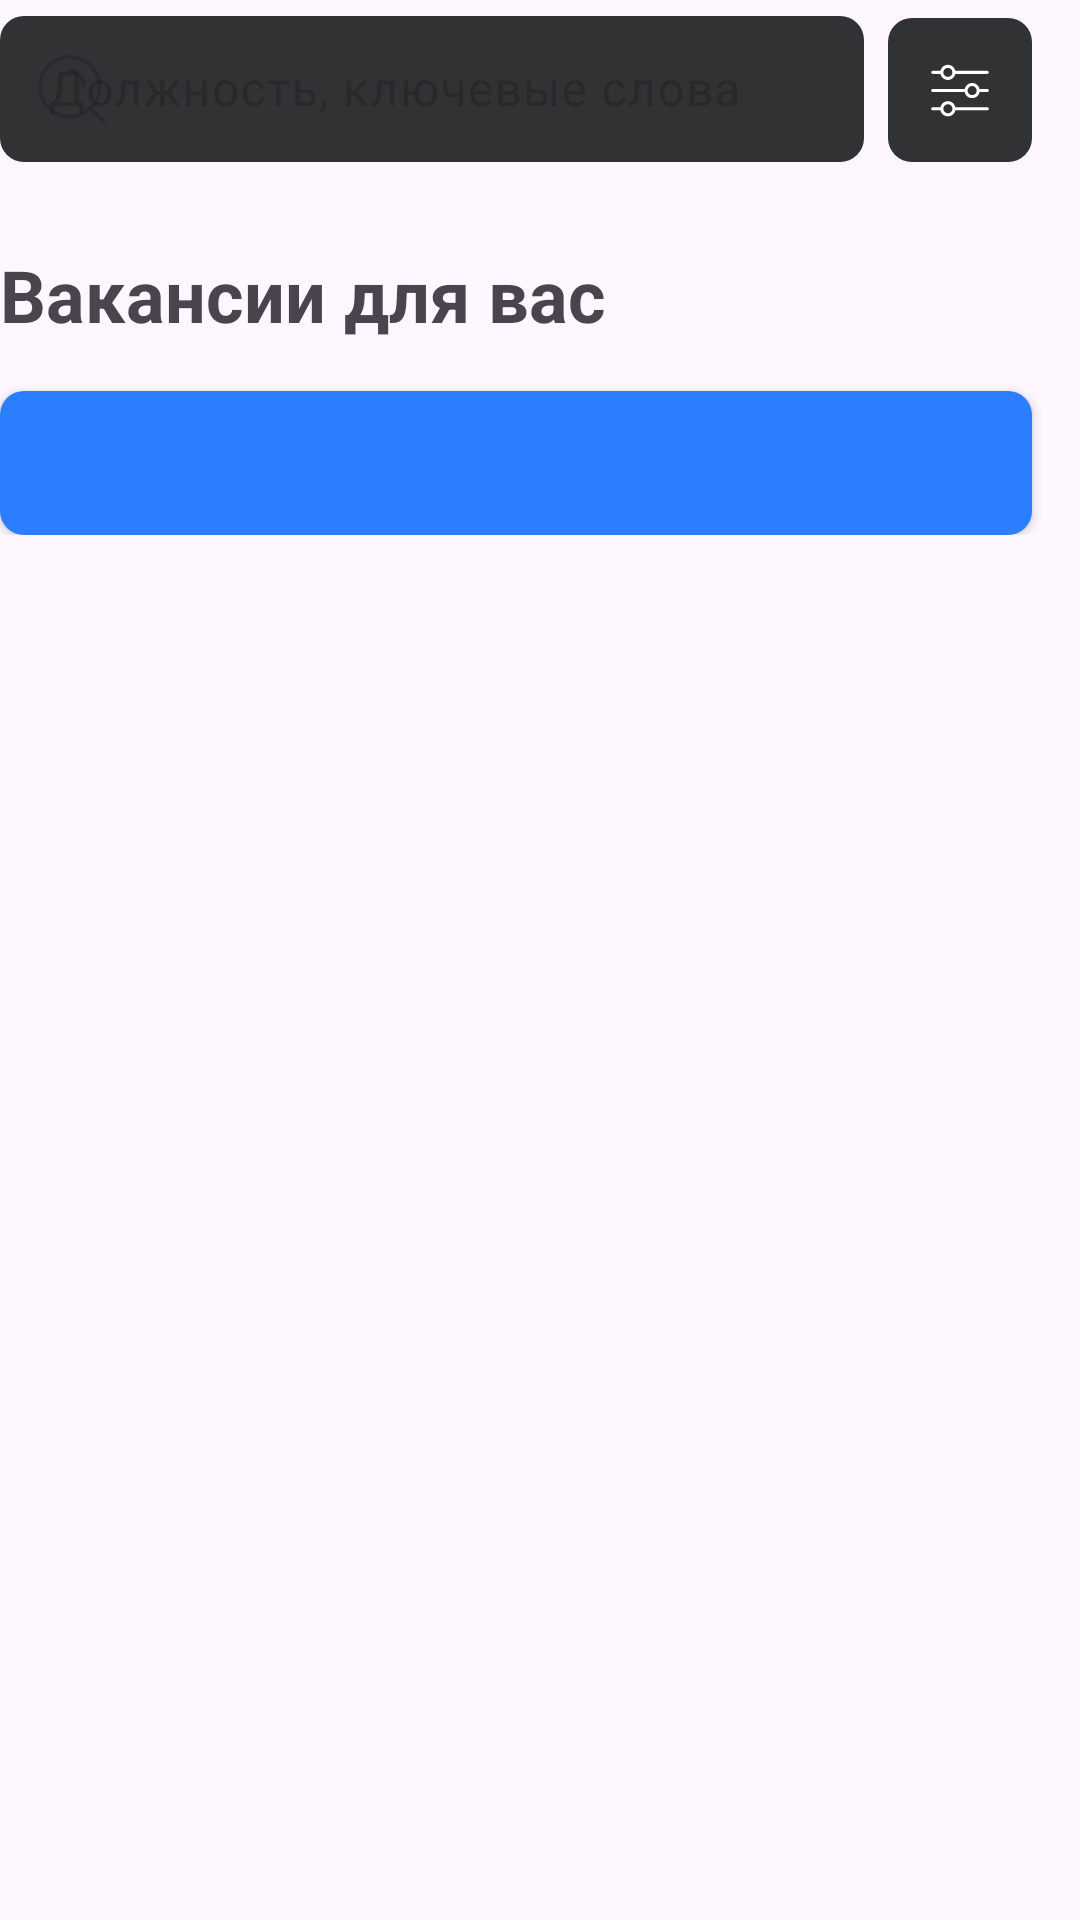

Layout XML and referenced resources for this Android screen:
<!-- AndroidManifest.xml: application theme Theme.TestTaskEffectiveMobile -->
<!-- res/layout/fragment_main.xml -->
<?xml version="1.0" encoding="utf-8"?>
<FrameLayout xmlns:android="http://schemas.android.com/apk/res/android"
    xmlns:app="http://schemas.android.com/apk/res-auto"
    xmlns:tools="http://schemas.android.com/tools"
    android:id="@+id/mainFragment"
    android:layout_width="match_parent"
    android:layout_height="match_parent"
    android:layout_marginStart="16dp"
    tools:context=".ui.fragments.MainFragment">

    <androidx.core.widget.NestedScrollView
        android:layout_width="match_parent"
        android:layout_height="match_parent"
        android:clipToPadding="false"
        android:paddingBottom="16dp">

        <androidx.constraintlayout.widget.ConstraintLayout
            android:layout_width="match_parent"
            android:layout_height="wrap_content">

            <com.google.android.material.textfield.TextInputLayout
                android:id="@+id/search_input_layout"
                android:layout_width="0dp"
                android:layout_height="54dp"
                android:layout_marginEnd="8dp"
                android:enabled="false"
                android:hint="@string/search_hint"
                app:layout_constraintEnd_toStartOf="@id/filter_button"
                app:layout_constraintStart_toStartOf="parent"
                app:layout_constraintTop_toTopOf="parent"
                app:startIconDrawable="@drawable/ic_search_unselected">

                <com.google.android.material.textfield.TextInputEditText
                    android:id="@+id/search_input"
                    android:layout_width="match_parent"
                    android:layout_height="match_parent"
                    android:background="@drawable/background_dark_grey"
                    android:inputType="text" />
            </com.google.android.material.textfield.TextInputLayout>

            <ImageButton
                android:id="@+id/filter_button"
                android:layout_width="48dp"
                android:layout_height="48dp"
                android:layout_marginEnd="16dp"
                android:background="@drawable/background_dark_grey"
                android:contentDescription="@null"
                android:src="@drawable/ic_filter_button"
                app:layout_constraintBottom_toBottomOf="@id/search_input_layout"
                app:layout_constraintEnd_toEndOf="parent" />

            <androidx.recyclerview.widget.RecyclerView
                android:id="@+id/offersRecyclerView"
                android:layout_width="match_parent"
                android:layout_height="wrap_content"
                android:layout_marginTop="8dp"
                android:clipToPadding="false"
                android:orientation="horizontal"
                app:layoutManager="androidx.recyclerview.widget.LinearLayoutManager"
                app:layout_constraintTop_toBottomOf="@id/search_input_layout"
                tools:itemCount="5"
                tools:listitem="@layout/offer_item" />

            <TextView
                android:id="@+id/vacanciesForYouTextView"
                android:layout_width="match_parent"
                android:layout_height="wrap_content"
                android:layout_marginTop="20dp"
                android:text="@string/vacancies_for_you"
                android:textSize="24sp"
                android:textStyle="bold"
                app:layout_constraintTop_toBottomOf="@id/offersRecyclerView" />

            <androidx.recyclerview.widget.RecyclerView
                android:id="@+id/vacanciesRecyclerView"
                android:layout_width="match_parent"
                android:layout_height="0dp"
                android:layout_marginEnd="16dp"
                android:orientation="vertical"
                app:layoutManager="androidx.recyclerview.widget.LinearLayoutManager"
                app:layout_constraintTop_toBottomOf="@id/vacanciesForYouTextView"
                tools:itemCount="3"
                tools:listitem="@layout/vacancy_item" />

            <Button
                android:id="@+id/moreVacanciesButton"
                android:layout_width="match_parent"
                android:layout_height="wrap_content"
                android:layout_marginTop="16dp"
                android:layout_marginEnd="16dp"
                android:layout_marginBottom="16dp"
                android:background="@drawable/rounded_button_more_vacancies"
                android:textSize="16sp"
                app:layout_constraintTop_toBottomOf="@id/vacanciesRecyclerView"
                tools:text="Еще 143 вакансии" />

        </androidx.constraintlayout.widget.ConstraintLayout>

    </androidx.core.widget.NestedScrollView>


</FrameLayout>
<!-- res/layout/offer_item.xml (included above) -->
<?xml version="1.0" encoding="utf-8"?>
<androidx.cardview.widget.CardView xmlns:android="http://schemas.android.com/apk/res/android"
    xmlns:app="http://schemas.android.com/apk/res-auto"
    xmlns:tools="http://schemas.android.com/tools"
    android:layout_width="150dp"
    android:layout_height="144dp"
    app:cardBackgroundColor="@color/dark_grey"
    app:cardCornerRadius="12dp"
    app:cardUseCompatPadding="true">

    <LinearLayout
        android:layout_width="match_parent"
        android:layout_height="match_parent"
        android:layout_margin="8dp"
        android:orientation="vertical">

        <ImageView
            android:id="@+id/offerIconImageView"
            android:layout_width="36dp"
            android:layout_height="36dp"
            android:contentDescription="@null"
            android:padding="4dp"
            tools:background="@drawable/rounded_background_green"
            tools:src="@android:drawable/ic_dialog_map" />

        <TextView
            android:id="@+id/offerTitleTextView"
            android:layout_width="match_parent"
            android:layout_height="wrap_content"
            android:layout_marginTop="8dp"
            android:maxLines="3"
            android:textSize="14sp"
            android:textColor="@color/white"
            tools:text="Откликнитесь еще на 6 вакансий" />

        <TextView
            android:id="@+id/offerButtonText"
            android:layout_width="match_parent"
            android:layout_height="wrap_content"
            android:textSize="14sp"
            android:maxLines="1"
            android:textColor="@color/green"
            tools:text="Поднять" />

    </LinearLayout>

</androidx.cardview.widget.CardView>
<!-- res/layout/vacancy_item.xml (included above) -->
<?xml version="1.0" encoding="utf-8"?>
<androidx.cardview.widget.CardView xmlns:android="http://schemas.android.com/apk/res/android"
    xmlns:app="http://schemas.android.com/apk/res-auto"
    xmlns:tools="http://schemas.android.com/tools"
    android:layout_width="match_parent"
    android:layout_height="wrap_content"
    app:cardBackgroundColor="@color/dark_grey"
    app:cardCornerRadius="12dp"

    app:cardUseCompatPadding="true">

    <androidx.constraintlayout.widget.ConstraintLayout
        android:layout_width="match_parent"
        android:layout_height="wrap_content"
        android:padding="16dp">

        <ImageView
            android:id="@+id/favoriteButton"
            android:layout_width="wrap_content"
            android:layout_height="wrap_content"
            android:contentDescription="@null"
            app:layout_constraintEnd_toEndOf="parent"
            app:layout_constraintTop_toTopOf="parent"
            tools:src="@drawable/ic_favorite_selected" />

        <TextView
            android:id="@+id/peopleLookingTextView"
            android:layout_width="wrap_content"
            android:layout_height="wrap_content"
            android:textColor="@color/green"
            app:layout_constraintStart_toStartOf="parent"
            app:layout_constraintTop_toTopOf="parent"
            tools:text="Сейчас просматривает 100 человек" />

        <TextView
            android:id="@+id/vacancyTitleTextView"
            android:layout_width="wrap_content"
            android:layout_height="wrap_content"
            android:layout_marginTop="8dp"
            android:textColor="@color/white"
            android:textSize="16sp"
            android:textStyle="bold"
            app:layout_constraintStart_toStartOf="parent"
            app:layout_constraintTop_toBottomOf="@id/peopleLookingTextView"
            tools:text="Название вакансии" />

        <TextView
            android:id="@+id/townTextView"
            android:layout_width="wrap_content"
            android:layout_height="wrap_content"
            android:layout_marginTop="8dp"
            android:textColor="@color/white"
            android:textSize="14sp"
            app:layout_constraintStart_toStartOf="parent"
            app:layout_constraintTop_toBottomOf="@id/vacancyTitleTextView"
            tools:text="Город" />

        <TextView
            android:id="@+id/companyTextView"
            android:layout_width="wrap_content"
            android:layout_height="wrap_content"
            android:layout_marginTop="8dp"
            android:textColor="@color/white"
            android:textSize="14sp"
            app:layout_constraintStart_toStartOf="parent"
            app:layout_constraintTop_toBottomOf="@id/townTextView"
            tools:text="Название компании" />

        <ImageView
            android:layout_width="wrap_content"
            android:layout_height="wrap_content"
            android:layout_marginStart="8dp"
            android:contentDescription="@null"
            android:src="@drawable/ic_company_check"
            app:layout_constraintBottom_toBottomOf="@id/companyTextView"
            app:layout_constraintStart_toEndOf="@id/companyTextView"
            app:layout_constraintTop_toTopOf="@id/companyTextView"/>

        <TextView
            android:id="@+id/experienceTextView"
            android:layout_width="wrap_content"
            android:layout_height="wrap_content"
            android:layout_marginTop="8dp"
            android:textColor="@color/white"
            android:textSize="14sp"
            app:layout_constraintStart_toStartOf="parent"
            app:layout_constraintTop_toBottomOf="@id/companyTextView"
            tools:text="Количество опыта" />

        <TextView
            android:id="@+id/dateTextView"
            android:layout_width="wrap_content"
            android:layout_height="wrap_content"
            android:layout_marginTop="8dp"
            android:textColor="@color/grey3"
            android:textSize="14sp"
            app:layout_constraintStart_toStartOf="parent"
            app:layout_constraintTop_toBottomOf="@id/experienceTextView"
            tools:text="Опубликовано 26 октября " />

        <Button
            android:id="@+id/respondButton"
            android:layout_width="match_parent"
            android:layout_height="42dp"
            android:textSize="14sp"
            android:layout_marginTop="16dp"
            android:background="@drawable/rounded_button_respond_green"
            android:text="@string/respond"
            app:layout_constraintTop_toBottomOf="@id/dateTextView" />


    </androidx.constraintlayout.widget.ConstraintLayout>

</androidx.cardview.widget.CardView>
<!-- resources referenced by this layout -->
<resources>
  <color name="dark_grey">#313234</color>
  <color name="green">#4CB24E</color>
  <color name="grey3">#858688</color>
  <color name="white">#FFFFFFFF</color>
  <!-- drawable background_dark_grey (drawable) -->
  <?xml version="1.0" encoding="utf-8"?>
  <shape xmlns:android="http://schemas.android.com/apk/res/android">
      <solid android:color="@color/dark_grey"/>
      <corners android:radius="8dp"/>
  </shape>
  <!-- drawable ic_filter_button: vector/xml drawable (drawable, 2246 chars, omitted) -->
  <!-- drawable ic_search_unselected (drawable) -->
  <vector xmlns:android="http://schemas.android.com/apk/res/android"
      android:width="32dp"
      android:height="32dp"
      android:viewportWidth="24"
      android:viewportHeight="24">
    <path
        android:strokeWidth="1"
        android:pathData="M16.692,16.8L20,20M11.429,7.429C13.322,7.429 14.857,8.964 14.857,10.857M18.933,11.467C18.933,15.59 15.59,18.933 11.467,18.933C7.343,18.933 4,15.59 4,11.467C4,7.343 7.343,4 11.467,4C15.59,4 18.933,7.343 18.933,11.467Z"
        android:fillColor="#00000000"
        android:strokeColor="#9F9F9F"
        android:strokeLineCap="round"/>
  </vector>
  <!-- drawable rounded_button_more_vacancies (drawable) -->
  <?xml version="1.0" encoding="utf-8"?>
  <shape xmlns:android="http://schemas.android.com/apk/res/android"
      android:shape="rectangle">
      <corners android:radius="8dp" />
      <solid android:color="@color/special_blue" />
  </shape>
  <string name="respond">Откликнуться</string>
  <string name="search_hint">Должность, ключевые слова</string>
  <string name="vacancies_for_you">Вакансии для вас</string>
  <style name="Theme.TestTaskEffectiveMobile" parent="Base.Theme.TestTaskEffectiveMobile" />
  <color name="special_blue">#2B7EFE</color>
  <style name="Base.Theme.TestTaskEffectiveMobile" parent="Theme.Material3.DayNight.NoActionBar">
          
          
      </style>
</resources>
